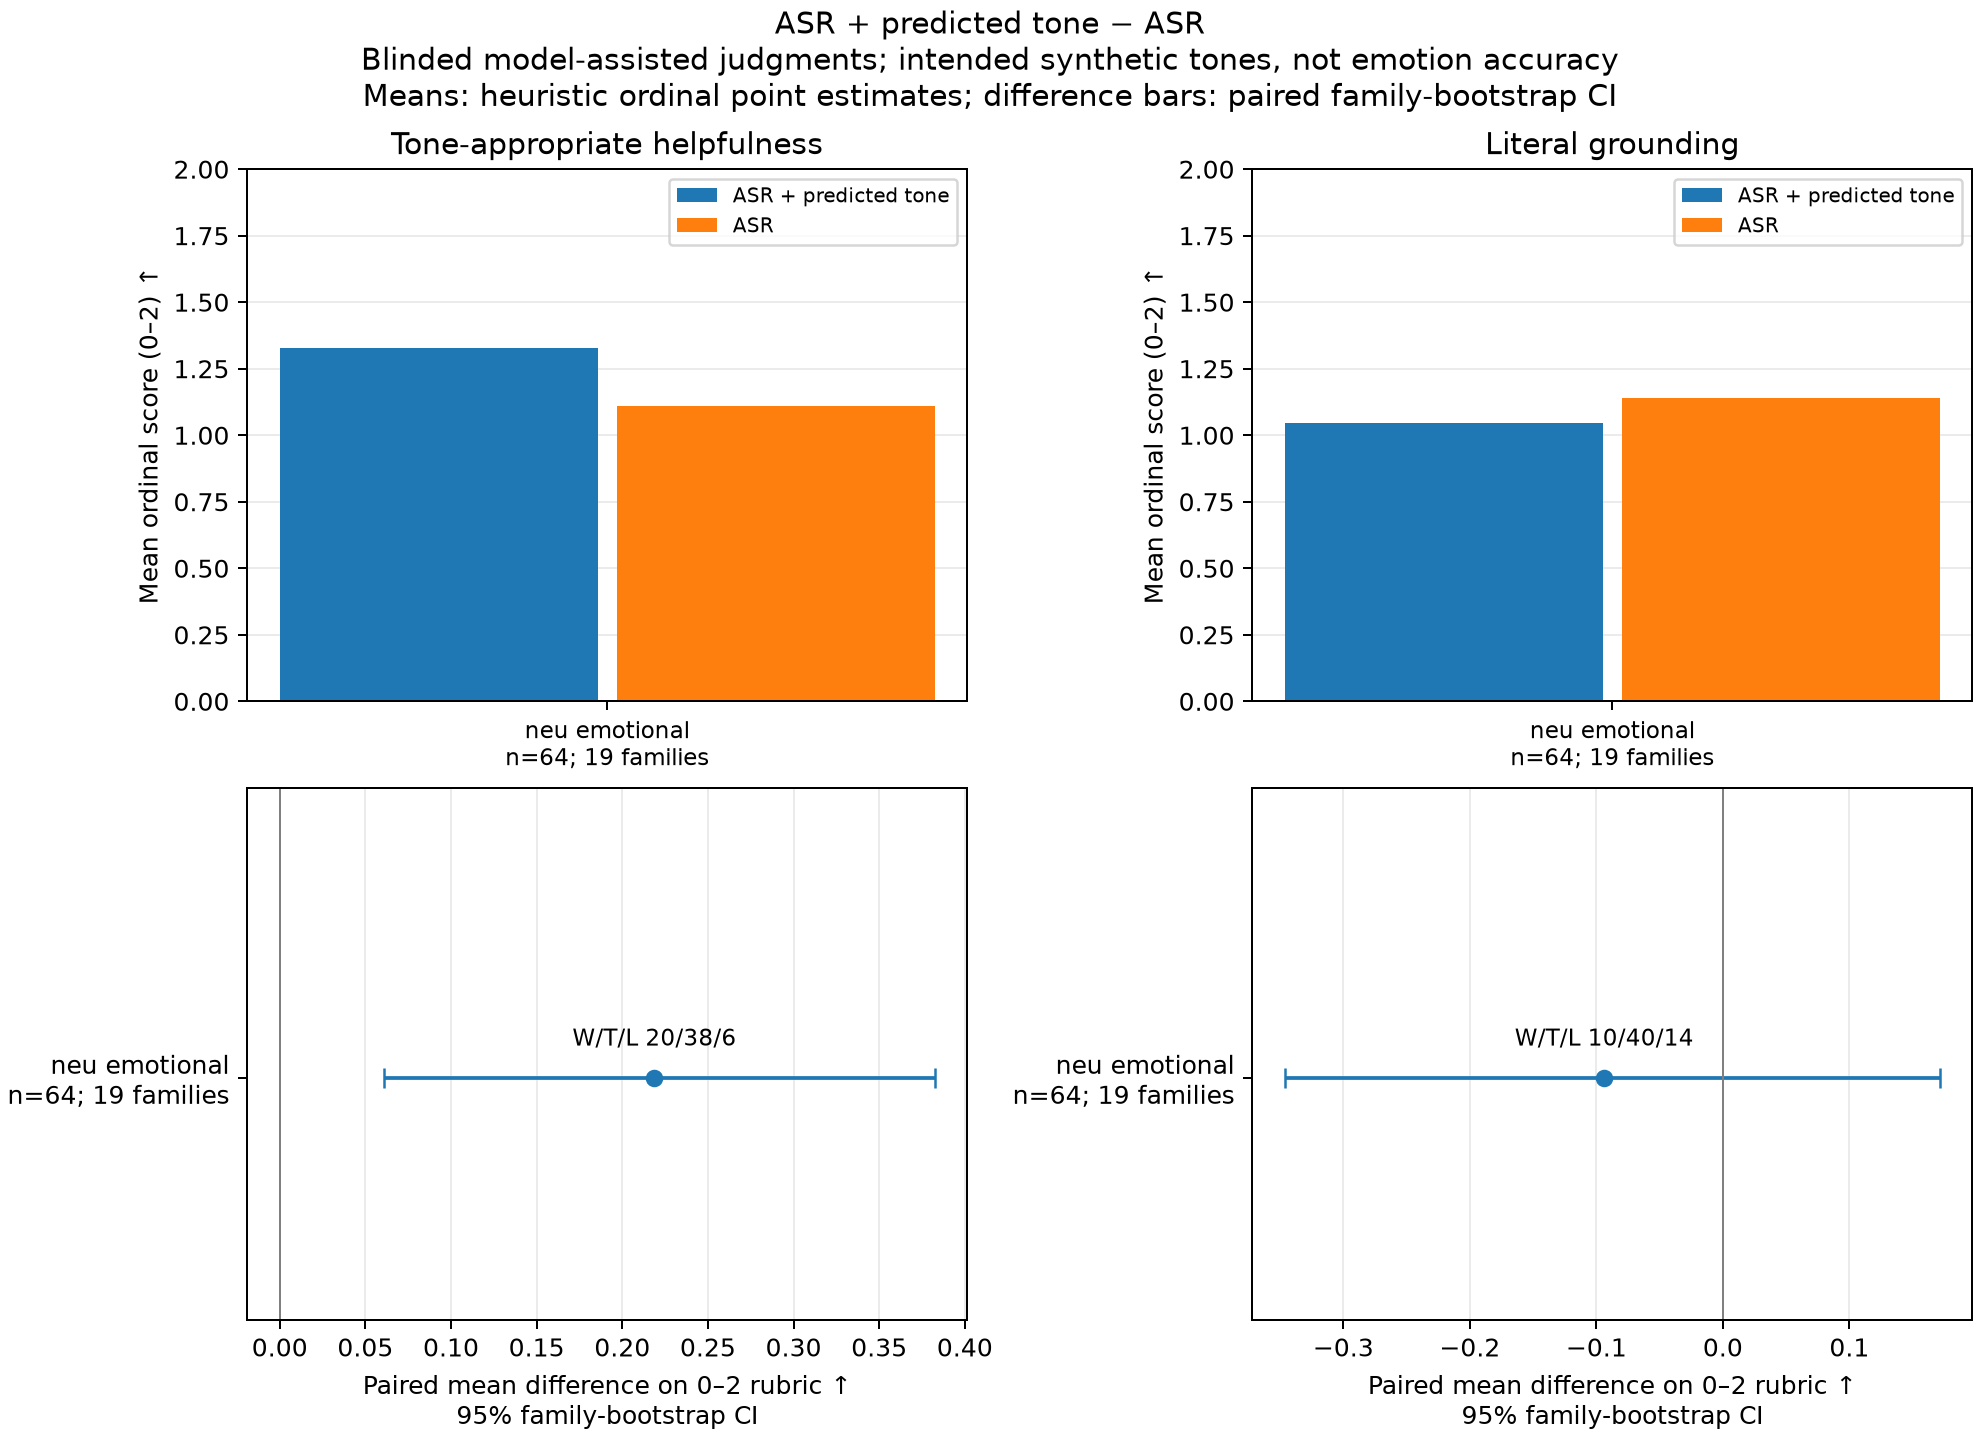

Values plotted in this chart, from the file beside it:
first_source, second_source, cohort, cases, families, axis, first_mean, second_mean, difference, lower_95, upper_95, wins, ties, losses, half_credit_win_fraction
asr_predicted_tone, plain_asr, neu_emotional, 64, 19, tone, 1.328, 1.109, 0.2188, 0.06061, 0.3824, 20, 38, 6, 0.6094
asr_predicted_tone, plain_asr, neu_emotional, 64, 19, grounding, 1.047, 1.141, -0.09375, -0.3462, 0.1714, 10, 40, 14, 0.4688
